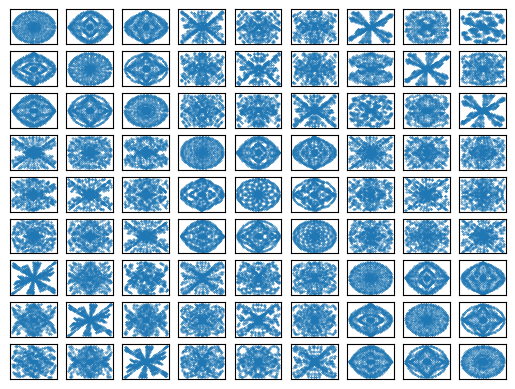

Write the Python code that produced this figure.
import matplotlib.pyplot as plt
import numpy as np
import math

def draw_symmetric_patterns(a=1.0,b=4.0,c=5.0,d=3.0):

    ys = np.zeros((90,45,2))
    for phi in range(0,90,2):
        for theta in range(0,45,2):
                ys[phi][theta][0] = math.sin(a*phi) * math.sin(b*theta)
                ys[phi][theta][1] = math.cos(c*phi) * math.sin(d*theta)

    ys = ys.reshape(-1,2)

    return ys



if __name__ == '__main__':

    fig, axes = plt.subplots(ncols=9,nrows=9,subplot_kw=({"xticks":(),"yticks":()}))
    counter = 0
    for a in range(7,10):
        for b in range(7,10):
            for c in range(7,10):
                for d in range(7,10):
                    ys = draw_symmetric_patterns(a,b,c,d)
                    axes[counter//9,counter%9].scatter(ys.T[0], ys.T[1], s=0.1)
                    counter += 1

    plt.show()
